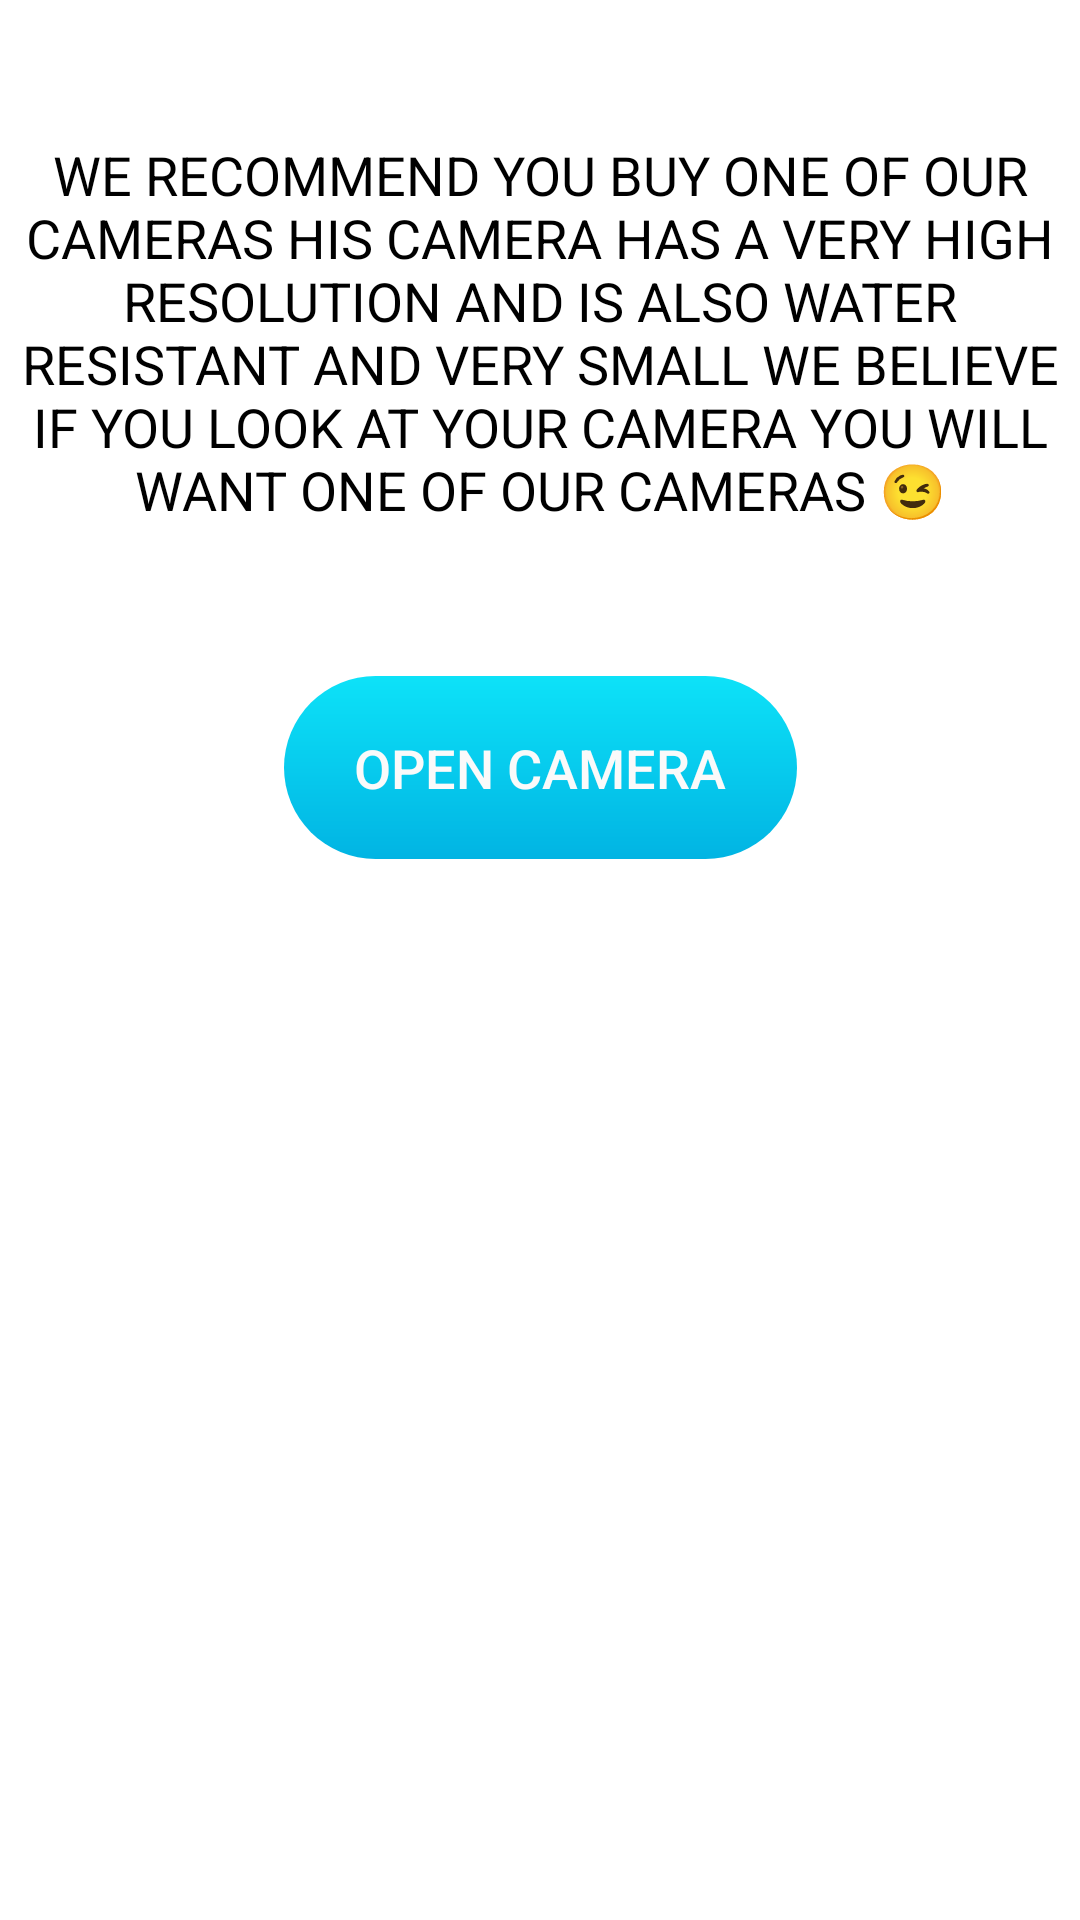

Android layout source for this screen:
<!-- AndroidManifest.xml: application theme Theme.CameraStore -->
<!-- res/layout/frame3.xml -->
<?xml version="1.0" encoding="utf-8"?>
<androidx.constraintlayout.widget.ConstraintLayout xmlns:android="http://schemas.android.com/apk/res/android"
    xmlns:app="http://schemas.android.com/apk/res-auto"
    xmlns:tools="http://schemas.android.com/tools"
    android:layout_width="match_parent"
    android:layout_height="match_parent"
    android:background="@color/white">

    <Button
        android:id="@+id/button5"
        android:layout_width="0dp"
        android:layout_height="0dp"
        android:background="@color/white"
        android:fontFamily="sans-serif"
        app:layout_constraintBottom_toBottomOf="parent"
        app:layout_constraintEnd_toEndOf="parent"
        app:layout_constraintStart_toStartOf="parent"
        app:layout_constraintTop_toTopOf="parent" />

    <Button
        android:id="@+id/btn"
        android:layout_width="171dp"
        android:layout_height="61dp"
        android:layout_marginTop="50dp"
        android:background="@drawable/round_btn"
        android:onClick="openCamera"
        android:text="open camera"
        android:textColor="#FAFAFA"
        android:textSize="18dp"
        app:layout_constraintEnd_toEndOf="parent"
        app:layout_constraintStart_toStartOf="parent"
        app:layout_constraintTop_toBottomOf="@+id/button6" />

    <Button
        android:id="@+id/button6"
        android:layout_width="0dp"
        android:layout_height="wrap_content"
        android:layout_marginTop="46dp"
        android:background="@color/white"
        android:textColor="@color/black"
        android:fontFamily="sans-serif"
        android:text="We recommend you buy one of our cameras His camera has a very high resolution and is also water resistant and very small We believe if you look at your camera you will want one of our cameras 😉"
        android:textSize="18dp"
        app:layout_constraintEnd_toEndOf="parent"
        app:layout_constraintStart_toStartOf="parent"
        app:layout_constraintTop_toTopOf="parent" />

</androidx.constraintlayout.widget.ConstraintLayout>
<!-- resources referenced by this layout -->
<resources>
  <color name="black">#FF000000</color>
  <color name="white">#FFFFFFFF</color>
  <!-- drawable round_btn (drawable) -->
  <?xml version="1.0" encoding="utf-8"?>
  <shape xmlns:android="http://schemas.android.com/apk/res/android">
  
      <corners
          android:topRightRadius="45dp"
          android:topLeftRadius="45dp"
          android:bottomLeftRadius="45dp"
          android:bottomRightRadius="45dp"
          />
  
      <gradient android:startColor="#01B4E3" android:endColor="#0DE2F8" android:angle="90"></gradient>
  </shape>
  <style name="Theme.CameraStore" parent="Theme.AppCompat.DayNight.DarkActionBar"> 
          
          <item name="colorPrimary">@color/purple_500</item>
          <item name="colorPrimaryVariant">@color/purple_700</item>
          <item name="colorOnPrimary">@color/white</item>
          
          <item name="colorSecondary">@color/teal_200</item>
          <item name="colorSecondaryVariant">@color/teal_700</item>
          <item name="colorOnSecondary">@color/black</item>
          
          <item name="android:statusBarColor">@color/myColor</item>
          
      </style>
  <color name="purple_500">#FF6200EE</color>
  <color name="purple_700">#FF3700B3</color>
  <color name="teal_200">#FF03DAC5</color>
  <color name="teal_700">#FF018786</color>
  <color name="myColor">#4261E0</color>
</resources>
